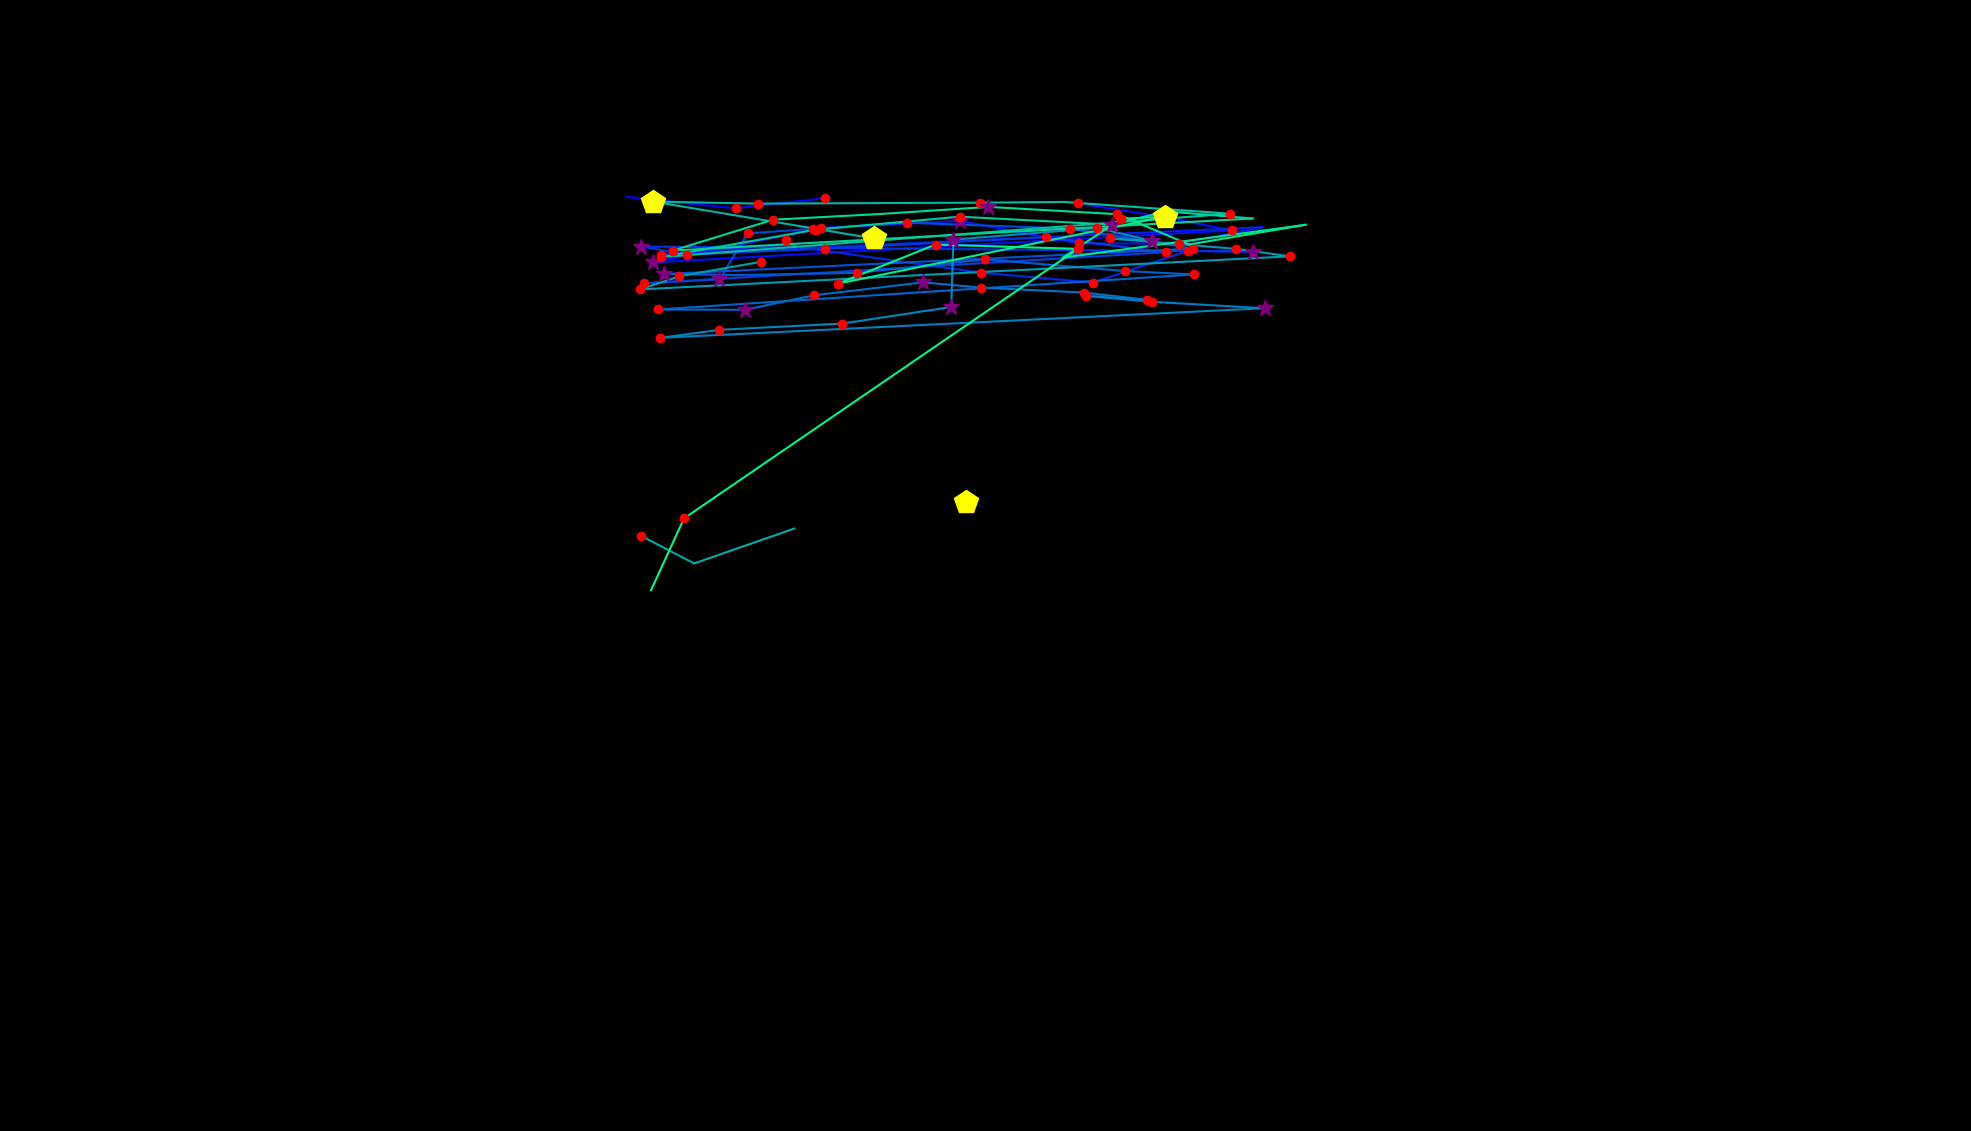

The data file committed next to this chart (first rows):
, fixation_id, timestamp, avg_gaze_x, avg_gaze_y, duration
0, 0.0, 0.0, 1254, 816.8, 421.8
1, 3.0, 1434, 813.2, 1213, 96.4
2, 4.0, 1675, 955.7, 1198, 168.7
3, 5.0, 1868, 1071, 1212, 144.6
4, 7.0, 2314, 1400, 1205, 144.6
5, 8.0, 2591, 1511, 1187, 168.7
6, 9.0, 2784, 1600, 1170, 144.6
7, 10.0, 3013, 848.3, 1128, 301.3
8, 11.0, 3446, 1066, 1173, 216.9
9, 12.0, 3687, 1246, 1182, 253.1
10, 13.0, 3977, 1401, 1153, 229
11, 14.0, 4302, 1531, 1153, 156.7
12, 15.0, 4495, 1639, 1174, 96.4
13, 16.0, 4712, 858.2, 1138, 180.8
14, 17.0, 4929, 1016, 1151, 96.4
15, 18.0, 5350, 1274, 1115, 241
16, 19.0, 5664, 1419, 1102, 120.5
17, 20.0, 5917, 1543, 1143, 156.7
18, 21.0, 6182, 1628, 1142, 361.5
19, 22.0, 6712, 832.8, 1149, 277.2
20, 23.0, 7013, 892.4, 1138, 156.7
21, 24.0, 7218, 1072, 1146, 144.6
22, 25.0, 7447, 1358, 1161, 180.8
23, 26.0, 7664, 1514, 1141, 168.7
24, 27.0, 8074, 836.6, 1101, 168.7
25, 28.0, 8267, 934.4, 1106, 253.1
26, 29.0, 8544, 970.9, 1166, 192.8
27, 30.0, 8761, 1056, 1172, 132.6
28, 31.0, 8917, 1178, 1180, 216.9
29, 32.0, 9255, 1390, 1172, 180.8
30, 33.0, 9472, 1550, 1146, 241
31, 34.0, 9881, 862.1, 1113, 265.1
32, 35.0, 10171, 955, 1112, 108.5
33, 36.0, 10315, 1114, 1114, 192.8
34, 37.0, 10604, 1280, 1132, 144.6
35, 38.0, 10821, 1462, 1117, 168.7
36, 39.0, 11014, 1551, 1112, 120.5
37, 40.0, 11388, 853.9, 1067, 168.7
38, 41.0, 11593, 967.4, 1067, 253.1
39, 42.0, 11870, 1057, 1085, 204.9
40, 43.0, 12099, 1199, 1102, 253.1
41, 44.0, 12388, 1275, 1095, 192.8
42, 45.0, 12617, 1408, 1089, 241
43, 46.0, 12882, 1489, 1079, 132.6
44, 47.0, 13039, 1410, 1085, 216.9
45, 48.0, 13280, 1496, 1077, 156.7
46, 49.0, 13473, 1642, 1069, 397.7
47, 50.0, 13955, 857.8, 1030, 216.9
48, 51.0, 14196, 934.4, 1040, 204.9
49, 52.0, 14437, 1094, 1049, 168.7
50, 53.0, 14666, 1235, 1070, 361.5
51, 54.0, 15051, 1238, 1158, 253.1
52, 55.0, 15461, 1425, 1173, 180.8
53, 56.0, 15666, 1496, 1156, 349.5
54, 57.0, 16039, 1442, 1159, 132.6
55, 58.0, 16220, 1606, 1146, 180.8
56, 59.0, 16425, 1675, 1136, 241
57, 60.0, 16762, 831.3, 1093, 216.9
58, 61.0, 17003, 882.3, 1110, 156.7
59, 62.0, 17232, 987.7, 1129, 156.7
... 32 more rows
